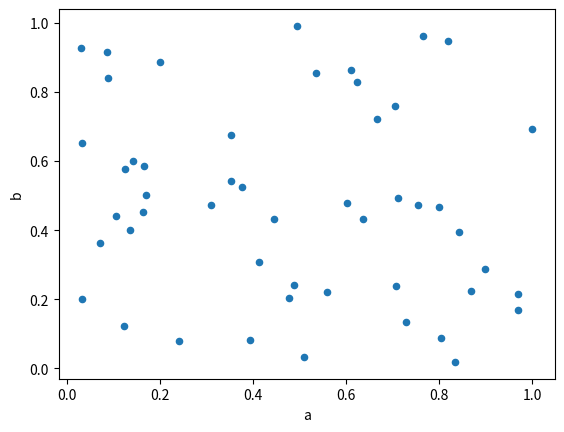

This figure's Python source:
"""Script to demonstrate the use of poetry."""

import matplotlib.pyplot as plt  # type: ignore
import numpy as np  # type: ignore
import pandas as pd  # type: ignore

df = pd.DataFrame(np.random.rand(50, 4), columns=["a", "b", "c", "d"])  # type: ignore
print(df.head())

df.plot(kind="scatter", x="a", y="b")
plt.show()
